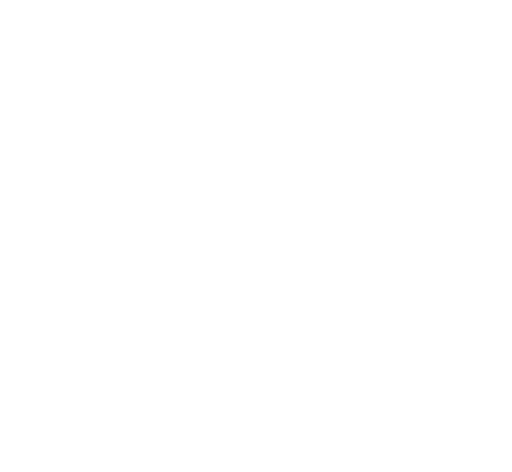
t = 0.00 s
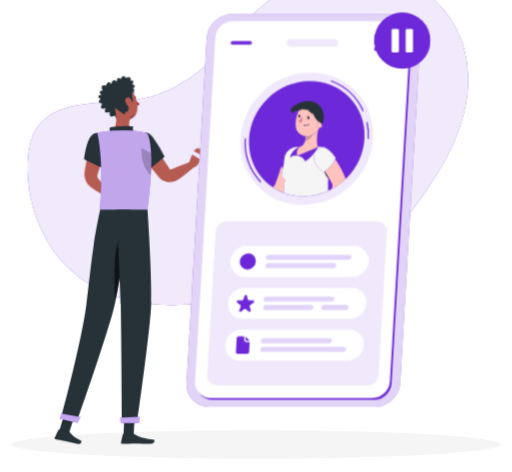
t = 1.40 s
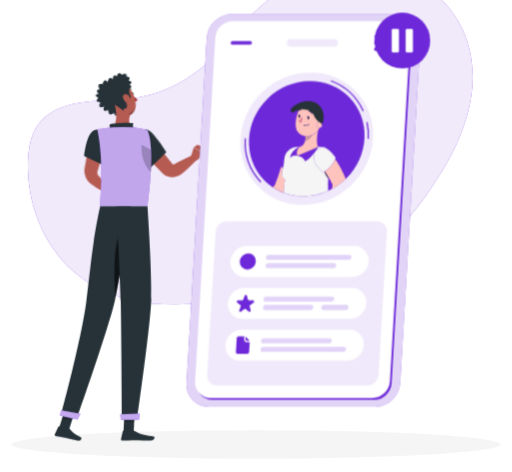
t = 2.90 s
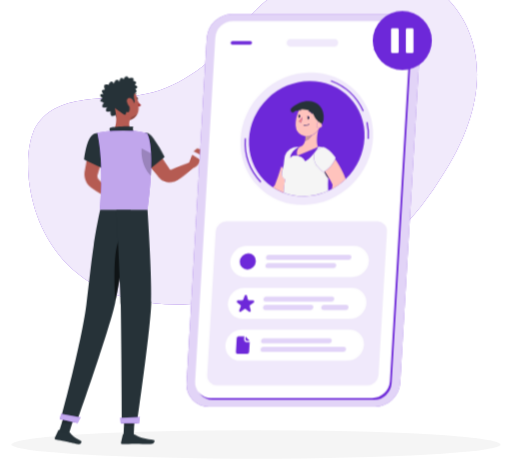
t = 4.40 s
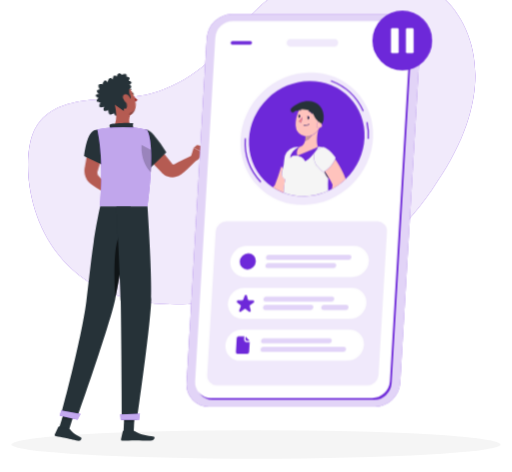
t = 6.20 s
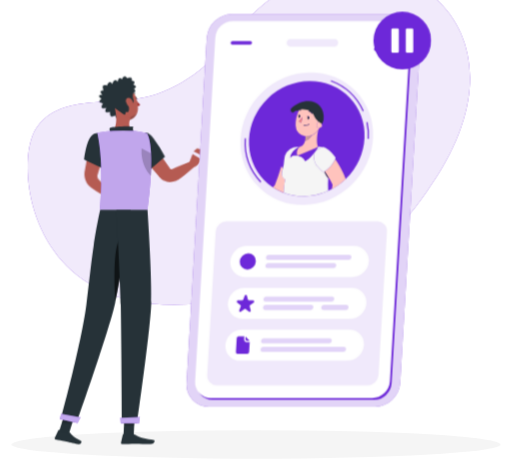
t = 7.60 s

The animated SVG that drew these frames (rendered in a browser with its animation timeline set to each time). Animation: 8 CSS @keyframes rules; one cycle of 9.10 s, repeats indefinitely.

<svg xmlns="http://www.w3.org/2000/svg" viewBox="47 64 406 374" id="ss-profile-paused-m"><style>svg#ss-profile-paused-m #bprofi-p{transform-box:view-box;transform-origin:366px 96px;animation:2.00s ease-in-out 1.1s infinite pulse}svg#ss-profile-paused-m #tap{transform-box:view-box;transform-origin:176px 196px;animation:3s ease-in-out 1.0s infinite k-tap}svg#ss-profile-paused-m #head{transform-box:view-box;transform-origin:158px 190px;animation:4s ease-in-out 1.0s infinite k-head}svg#ss-profile-paused-m #background-simple{transform-box:fill-box;transform-origin:center;animation:0.8s 1 both cubic-bezier(.2,.7,.2,1) bxGrow,8s infinite none ease-in-out drift;animation-delay:0s,0.9s}svg#ss-profile-paused-m #Shadow{transform-box:fill-box;transform-origin:center;animation:0.6s 1 both linear bxFade;animation-delay:0.2s}svg#ss-profile-paused-m #Character{transform-box:fill-box;transform-origin:center;animation:0.7s 1 both cubic-bezier(.2,.7,.2,1) bxIn,3.2s infinite none ease-in-out bob;animation-delay:0.18s,1.08s}svg#ss-profile-paused-m #Device{transform-box:fill-box;transform-origin:center;animation:0.7s 1 both cubic-bezier(.2,.7,.2,1) bxIn;animation-delay:0.36s}@keyframes bob{0%,100%{transform:none}50%{transform:translateY(-3px)}}@keyframes bxFade{from{opacity:0}to{opacity:1}}@keyframes bxGrow{from{opacity:0;transform:scale(.92)}to{opacity:1;transform:none}}@keyframes bxIn{from{opacity:0;transform:translateY(14px)}to{opacity:1;transform:none}}@keyframes drift{0%,100%{transform:none}50%{transform:translate(4px,-3px) scale(1.02)}}@keyframes pulse{0%,100%{transform:scale(1)}50%{transform:scale(1.08)}}@keyframes k-tap{0%,100%{transform:rotate(0)}15%{transform:rotate(5deg)}30%{transform:rotate(0)}45%{transform:rotate(5deg)}60%{transform:rotate(0)}}@keyframes k-head{0%,100%{transform:rotate(0)}30%,50%{transform:rotate(-6deg)}75%{transform:rotate(3deg)}}@media (prefers-reduced-motion: reduce){svg#ss-profile-paused-m *{animation:none!important}}</style><g id="background-simple"><path d="M155.78,142.76c28.22-4.3,53-22.45,72.54-45.58C313-21.52,487.63,62.69,388.5,209.42c-48,75.84-112.87,90-179.65,94.65C74.93,320.3,59.52,205.84,72.51,172.42,86,139.64,128.74,147.7,155.78,142.76Z" style="fill:#6D28D9" /><path d="M155.78,142.76c28.22-4.3,53-22.45,72.54-45.58C313-21.52,487.63,62.69,388.5,209.42c-48,75.84-112.87,90-179.65,94.65C74.93,320.3,59.52,205.84,72.51,172.42,86,139.64,128.74,147.7,155.78,142.76Z" style="fill:#fff;opacity:0.9" /></g><g id="Shadow"><ellipse id="path" cx="250" cy="416.24" rx="193.89" ry="11.32" style="fill:#f5f5f5" /></g><g id="Character"><g transform="translate(-30.6 -46.8) scale(1.120)"><g id="tap"><path d="M176.37,199.49c2.56,2.79,5,5.68,7.43,8.59s4.78,5.88,7.12,8.86c.1.13.06.08.08.12s0,.05,0,.06a.36.36,0,0,0,.07.1,1.12,1.12,0,0,0,.73.46,1.27,1.27,0,0,0,.34,0,1.15,1.15,0,0,0,.18,0l.09,0c.05,0,0,0,.16-.06l2.5-1.36c3.36-1.78,6.75-3.52,10.25-5.08l2.93,3.63c-2.82,2.59-5.76,5.84-8.73,8.22l-2.24,1.76a3.8,3.8,0,0,1-.44.31,5.1,5.1,0,0,1-.53.33,10.63,10.63,0,0,1-1.12.56,9.86,9.86,0,0,1-2.42.67,10.34,10.34,0,0,1-5-.5,10,10,0,0,1-2.3-1.17c-.36-.24-.7-.52-1-.79-.17-.14-.31-.3-.47-.45l-.4-.4c-2.65-2.72-5.26-5.46-7.82-8.25s-5.09-5.6-7.51-8.52Z" style="fill:#b55b52" /><path d="M204,213.38l2.33-7.49,6.14,3.06s-.9,5.46-5.36,6.41Z" style="fill:#b55b52" /><path d="M169.4,202c0,12.58,6.69,17.76,6.69,17.76L187,209.14a89.8,89.8,0,0,0-8.79-12.23C171.9,189.68,169.4,193.92,169.4,202Z" style="fill:#263238" /></g><polygon points="208.78 203.82 214.32 205.34 212.46 208.95 206.32 205.89 208.78 203.82" style="fill:#b55b52" /><path d="M144.09,201.53c-.66,3.18-1.48,6.33-2.33,9.47s-1.78,6.25-2.75,9.36l-.36,1.17-.18.58a1.15,1.15,0,0,1-.1.24,3.34,3.34,0,0,0-.19,1,3.55,3.55,0,0,0,.58,2.05,6.33,6.33,0,0,0,.65.75l.83.91,1.64,1.83c1.07,1.24,2.15,2.48,3.17,3.78l-3.49,4c-1.44-.82-2.82-1.71-4.2-2.59l-2.05-1.36-1-.69c-.34-.24-.62-.4-1.17-.85a11.65,11.65,0,0,1-3.84-6.45,12.43,12.43,0,0,1-.19-3.9c0-.32.1-.68.15-1l.11-.6.21-1.2c.56-3.21,1.16-6.41,1.83-9.59s1.39-6.35,2.24-9.48Z" style="fill:#b55b52" /><path d="M141.63,232.35l4.12-2.11,1.82,7s-3.31,1.27-5.87-.36Z" style="fill:#b55b52" /><polygon points="151.45 227.99 151.64 234.43 147.03 237.44 145.43 230.37 151.45 227.99" style="fill:#b55b52" /><g id="head"><path d="M164.94,168.47c.1.49.45.84.77.78s.51-.52.41-1-.45-.84-.77-.78S164.84,168,164.94,168.47Z" style="fill:#263238" /><path d="M165.34,169.32a18.21,18.21,0,0,0,3.23,3.76,2.92,2.92,0,0,1-2.28.93Z" style="fill:#a02724" /><path d="M162.57,166.09a.3.3,0,0,1-.22-.5,3,3,0,0,1,2.53-1,.3.3,0,0,1,.24.35.29.29,0,0,1-.34.24h0a2.35,2.35,0,0,0-2,.8A.32.32,0,0,1,162.57,166.09Z" style="fill:#263238" /><path d="M148.2,170.78c1.61,6,2.25,9.61,6,12.11,5.58,3.76,12.52-.56,12.74-6.93.19-5.73-2.47-14.6-8.92-15.81A8.49,8.49,0,0,0,148.2,170.78Z" style="fill:#b55b52" /><path d="M166.52,178.24a4.1,4.1,0,0,1-2.82,2.6,3.38,3.38,0,0,0-2.69,3l0,0A8.66,8.66,0,0,0,166.52,178.24Z" style="opacity:0.2" /><path d="M163.7,158.83c2.24-2.83-1.21-3-1.21-3,.9-3.37-3.14-1.56-3.14-1.56-2.42-3.34-3.79.73-3.79.73-2.51-2.83-3,1.79-3,1.79-2.52-3.59-3.8,1.59-3.8,1.59-2.32-3.73-3.74,1.12-3.74,1.12-4.79-1.71-2.52,3.27-2.52,3.27-4.08.11-.8,3.28-.8,3.28-4.9,0-.58,2.81-.58,2.81-3.89,2.55,1,3.24,1,3.24-3.17,5,2.28,3.12,2.28,3.12-2.21,4.92,2.68,2.75,2.68,2.75-.31,4.74,2.42,3.45,3.74,2.57.25,1,.73,2,1.61,2.08,1.71.23,2-3,2-3s1.58,1.24,2.91.57.83-2.36.83-2.36a1.67,1.67,0,0,0,2,0c.57-.44.57-3.62-.15-4.74l2.6-1s1.93-.27,1.07-2.82a7.42,7.42,0,0,1-.13-4.55c2.94-1.38.52-3,.52-3C167.49,159.53,163.7,158.83,163.7,158.83Z" style="fill:#263238" /><path d="M158.43,171a7,7,0,0,0,2.53,3.74c1.63,1.22,2.85,0,2.73-1.83-.1-1.66-1.08-4.29-2.88-4.79S158,169.23,158.43,171Z" style="fill:#b55b52" /></g><path d="M150.52,175.44c1.1,4.59,2.21,13-1.73,16.05,0,0,1.54,4.66,12,4.66,11.5,0,5.5-3,5.5-3-6.28-1.22-6.12-6.67-5-10.24Z" style="fill:#b55b52" /><path d="M147.56,192.34c-.68-1.27-1.44-2.73.12-3.19,1.72-.5,12.75-1.43,16-.49-1,1.77.69,4,.69,4Z" style="fill:#263238" /><polygon points="156.7 406.92 163.91 406.92 164.63 392.4 157.41 392.4 156.7 406.92" style="fill:#263238" /><polygon points="110.91 404.92 118.22 405.31 122.66 391 115.35 390.61 110.91 404.92" style="fill:#263238" /><path d="M118,404.73l-6.89-1.49a.54.54,0,0,0-.61.3l-2.39,5.19a.91.91,0,0,0,.66,1.28c2.41.48,3.61.59,6.64,1.25,1.86.4,6.07,1.43,8.64,2s3.46-1.91,2.46-2.37c-4.5-2.05-6.38-3.86-7.6-5.55A1.55,1.55,0,0,0,118,404.73Z" style="fill:#263238" /><path d="M163.53,406.19h-6.85a.55.55,0,0,0-.53.43l-1.24,5.57a.91.91,0,0,0,.9,1.12c2.47,0,6-.19,9.15-.19,3.63,0,6.76.2,11,.2,2.57,0,3.29-2.6,2.21-2.84-4.91-1.07-8.91-1.19-13.15-3.8A2.94,2.94,0,0,0,163.53,406.19Z" style="fill:#263238" /><path d="M135.72,193.61c-5.44,2.59-6.92,18.29-6.92,18.29l13.47,6.22a25.78,25.78,0,0,0,3.6-12.67C146.14,197.34,141.29,191,135.72,193.61Z" style="fill:#263238" /><path d="M143,203.29c-2.43,3.78-2.2,9.62-1.36,14.55l.6.28a25.83,25.83,0,0,0,3.6-12.67c0-.48,0-1,0-1.43Z" style="opacity:0.4" /><path d="M173.31,193.23s6.68,7.54.37,54.2H140.15c-.23-5.15,3-30.26-2-54.52a88.21,88.21,0,0,1,11.22-1.42,125.53,125.53,0,0,1,14.26,0A64,64,0,0,1,173.31,193.23Z" style="fill:#6D28D9" /><path d="M173.31,193.23s6.68,7.54.37,54.2H140.15c-.23-5.15,3-30.26-2-54.52a88.21,88.21,0,0,1,11.22-1.42,125.53,125.53,0,0,1,14.26,0A64,64,0,0,1,173.31,193.23Z" style="fill:#fafafa;opacity:0.6000000000000001" /><path d="M176.24,207.49l-.12-.11-6.67-3.56c-.68,10.27,3.91,16.71,6.64,19.52A143.39,143.39,0,0,0,176.24,207.49Z" style="opacity:0.2" /><polygon points="164.63 392.4 164.26 399.89 157.04 399.89 157.41 392.4 164.63 392.4" style="opacity:0.2" /><polygon points="115.35 390.62 122.66 391 120.37 398.38 113.06 397.99 115.35 390.62" style="opacity:0.2" /><path d="M161.79,247.43s-7.12,47.91-11,65.87C146.49,333,123.55,398,123.55,398l-11.23-2.43s14.39-53,18-80.48c1.4-10.73,3.09-28,5.23-42.43,2.07-14,4.62-25.22,4.62-25.22Z" style="fill:#263238" /><path d="M126.24,394.25s-2.1,4.06-2.1,4.06l-12.62-2.74,1.06-3.79Z" style="fill:#6D28D9" /><path d="M126.24,394.25s-2.1,4.06-2.1,4.06l-12.62-2.74,1.06-3.79Z" style="fill:#fff;opacity:0.6000000000000001" /><path d="M157.29,264.5c-8.23,1.61-7.36,32.3-6.37,48.08,2.38-11.16,5.85-32.62,8.22-47.86A2.8,2.8,0,0,0,157.29,264.5Z" style="opacity:0.6000000000000001" /><path d="M173.68,247.43s3.35,46.88,2.67,66c-.71,19.89-10.14,85-10.14,85H155.59s-.39-64-.86-83.49c-.52-21.3-3.09-67.52-3.09-67.52Z" style="fill:#263238" /><path d="M168.25,394.21c.05,0-.6,4.41-.6,4.41H154.73l-.35-3.94Z" style="fill:#6D28D9" /><path d="M168.25,394.21c.05,0-.6,4.41-.6,4.41H154.73l-.35-3.94Z" style="fill:#fff;opacity:0.6000000000000001" /></g></g><g id="Device"><path d="M344.27,386.41H212.61a17.65,17.65,0,0,1-17.77-18.88l16-273.65a20.34,20.34,0,0,1,20-18.88H362.53A17.65,17.65,0,0,1,380.3,93.88L364.25,367.53A20.34,20.34,0,0,1,344.27,386.41Z" style="fill:#6D28D9" /><path d="M344.27,386.41H212.61a17.65,17.65,0,0,1-17.77-18.88l16-273.65a20.34,20.34,0,0,1,20-18.88H362.53A17.65,17.65,0,0,1,380.3,93.88L364.25,367.53A20.34,20.34,0,0,1,344.27,386.41Z" style="fill:#fff;opacity:0.8" /><path d="M343.49,380.93h-128A12.4,12.4,0,0,1,203,367.67L219,95.21a14.3,14.3,0,0,1,14-13.27H361a12.41,12.41,0,0,1,12.49,13.27l-16,272.46A14.29,14.29,0,0,1,343.49,380.93Z" style="fill:#6D28D9" /><path d="M342.11,379.47h-128a12.41,12.41,0,0,1-12.49-13.27l16-272.46a14.3,14.3,0,0,1,14-13.27h128a12.41,12.41,0,0,1,12.49,13.27l-16,272.46A14.3,14.3,0,0,1,342.11,379.47Z" style="fill:#fff" /><path d="M338.37,369.34H219a7.67,7.67,0,0,1-7.72-8.2L218,247.49a8.83,8.83,0,0,1,8.68-8.2H346a7.67,7.67,0,0,1,7.72,8.2l-6.67,113.65A8.83,8.83,0,0,1,338.37,369.34Z" style="fill:#6D28D9;opacity:0.1" /><path d="M311.86,100.68H277.07a2.74,2.74,0,0,1-2.76-2.93h0a3.16,3.16,0,0,1,3.11-2.94H312.2A2.74,2.74,0,0,1,315,97.75h0A3.15,3.15,0,0,1,311.86,100.68Z" style="fill:#6D28D9;opacity:0.1" /><ellipse cx="290.18" cy="173.79" rx="54.07" ry="50.99" transform="translate(-39.07 251.27) rotate(-44.16)" style="fill:#6D28D9;opacity:0.1" /><path d="M253.4,208.57a46.41,46.41,0,0,1-12.47-35l1,0a45.45,45.45,0,0,0,12.2,34.25Z" style="fill:#6D28D9" /><path d="M339.42,174l-1-.06a47.94,47.94,0,0,0-1-13.14l1-.22A48.42,48.42,0,0,1,339.42,174Z" style="fill:#6D28D9" /><path d="M334.52,152.1a45,45,0,0,0-25.35-23.69l.35-.94a45.89,45.89,0,0,1,25.91,24.23Z" style="fill:#6D28D9" /><ellipse cx="290.18" cy="173.79" rx="47.12" ry="44.43" transform="translate(-39.07 251.27) rotate(-44.16)" style="fill:#6D28D9" /><path d="M271.1,197.6a22,22,0,0,1-1-2c-.68,2-1.35,4-2,6-.62,1.8-1.21,3.6-1.83,5.32l-.93,2.43-.4,1c-.14.27,0,.11,0,.19a10.44,10.44,0,0,1-1.41,1.36c-.11.11-.25.21-.37.31a42.5,42.5,0,0,0,8.87,4.57c.07-4.57.63-9.32,1.23-10.59C269.66,203.69,270.2,201,271.1,197.6Z" style="fill:#ffc3bd" /><path d="M307.15,205.32a42.1,42.1,0,0,1-3.15-5.47c-.3.16-.61.32-.93.46-3-3.17-5.56-5.73-5.56-5.73-3.74-7.8-1.43-12.24,5.66-14.05a9.32,9.32,0,0,1,3.1,1.25,7.38,7.38,0,0,0-3.14-1.26l-.29-.05c-1.19-.13-2.44-.25-3.73-.33.28.73-6.14,10-10.17,11.47-1.65-4.16-6.28-4.44-6.28-4.44s-4.32-.89-5.66,1.83c.88-5.62,6.29-8.58,8.09-9-1.3.11-2.62.25-3.89.41a10.54,10.54,0,0,0-1.38.28,10.05,10.05,0,0,0-5.21,3.44c-.09.11-.18.22-.26.34l-.15.19a10.66,10.66,0,0,0-1.91,6.16,25.8,25.8,0,0,1-1.19,6.79c-.9,3.36-1.44,6.09,2.09,8.59-.6,1.27-1.16,6-1.23,10.59a44.26,44.26,0,0,0,15.53,2.76,47.32,47.32,0,0,0,19.66-4.31,103.13,103.13,0,0,1,.09-11.17h0C307.21,204.47,307.17,204.91,307.15,205.32Z" style="fill:#F5F5F5" /><path d="M282.66,187.17s4.63.28,6.28,4.44c4-1.52,10.45-10.74,10.17-11.47C299.11,180.14,290,184.56,282.66,187.17Z" style="fill:#6D28D9" /><path d="M285.11,180h0c-1.8.43-7.21,3.39-8.09,9,1.34-2.72,5.66-1.83,5.66-1.83C281.28,181.91,285.11,180,285.11,180Z" style="fill:#6D28D9" /><path d="M288.94,174.81l0-.2Z" style="fill:#ffc3bd" /><path d="M299.29,166.85a12.18,12.18,0,0,1-3.24,3.2,10.74,10.74,0,0,1-1.7,1,11.51,11.51,0,0,1-5.57,4.63l0-.17c-.47,2.14-1.5,4-3.7,4.51,0,0-3.83,1.92-2.45,7.18,7.35-2.61,16.45-7,16.45-7C297.68,176.86,298.35,171.14,299.29,166.85Z" style="fill:#ffc3bd" /><path d="M288.81,175.48c.05-.23.09-.45.13-.67C288.9,175,288.86,175.25,288.81,175.48Z" style="fill:#263238" /><path d="M288.81,175.48c.05-.23.09-.45.13-.67C288.9,175,288.86,175.25,288.81,175.48Z" style="opacity:0.2" /><path d="M289.17,171.92a22.74,22.74,0,0,1-.2,2.69,20.93,20.93,0,0,0,.2-2.69Z" style="fill:#263238" /><path d="M289.17,171.92a22.74,22.74,0,0,1-.2,2.69,20.93,20.93,0,0,0,.2-2.69Z" style="opacity:0.2" /><path d="M294.35,171a9.69,9.69,0,0,1-5.18.9,20.93,20.93,0,0,1-.2,2.69l0,.2c0,.22-.08.44-.13.67l0,.17A11.51,11.51,0,0,0,294.35,171Z" style="fill:#ffc3bd" /><path d="M294.35,171a9.69,9.69,0,0,1-5.18.9,20.93,20.93,0,0,1-.2,2.69l0,.2c0,.22-.08.44-.13.67l0,.17A11.51,11.51,0,0,0,294.35,171Z" style="opacity:0.2" /><path d="M294.35,171a10.74,10.74,0,0,0,1.7-1,12.18,12.18,0,0,0,3.24-3.2,12.45,12.45,0,0,0,1-1.76c-.19,0-.38.1-.56.12-1.67.15-2.14-1.73-1.38-3.41a6.58,6.58,0,0,1,1-1.57,6.05,6.05,0,0,1,.3-4.32c-1.52-3.12-3.13-6-3.28-8.09a42.67,42.67,0,0,1-11.54,1.89c-.15.23-.29.48-.44.72a3.32,3.32,0,0,1,1,.15.34.34,0,0,1,.2.44.35.35,0,0,1-.44.21,2.52,2.52,0,0,0-1.11-.08,25.73,25.73,0,0,0-2.67,12.23,8.72,8.72,0,0,0,7.86,8.54h0A9.69,9.69,0,0,0,294.35,171Zm-2.23-19.64a3.42,3.42,0,0,1,2.48,2,.36.36,0,0,1-.16.47.34.34,0,0,1-.26,0,.3.3,0,0,1-.2-.18,2.74,2.74,0,0,0-2-1.57.36.36,0,0,1-.3-.39A.35.35,0,0,1,292.12,151.38Zm-.35,4.94h0a1,1,0,0,1,.35,1.11c-.11.58-.51,1-.89.91s-.6-.6-.49-1.18a1.35,1.35,0,0,1,.43-.76,1.51,1.51,0,0,1-.69-.76Zm-8.2-.42a1.34,1.34,0,0,1,.42-.75,1.57,1.57,0,0,1-.68-.77l1.31.67h0a1.05,1.05,0,0,1,.35,1.11c-.12.58-.51,1-.89.92S283.46,156.48,283.57,155.9Zm2.32,4.86a2.55,2.55,0,0,1-2-.79,16.08,16.08,0,0,0,2.78-3.3Zm1.93,2.68a.18.18,0,0,1-.13-.21.17.17,0,0,1,.2-.13A4.7,4.7,0,0,0,292,162a.17.17,0,1,1,.25.24,4.85,4.85,0,0,1-3.42,1.28A7.22,7.22,0,0,1,287.82,163.44Z" style="fill:#ffc3bd" /><polygon points="305.51 156.52 305.51 156.52 305.51 156.52 305.51 156.52" style="fill:#263238" /><path d="M301,159c-.42-1-.9-2.07-1.39-3.07a6.05,6.05,0,0,0-.3,4.32A4.05,4.05,0,0,1,301,159Z" style="fill:#263238" /><path d="M291.15,156.41a1.35,1.35,0,0,0-.43.76c-.11.58.11,1.11.49,1.18s.78-.33.89-.91a1,1,0,0,0-.35-1.11A.61.61,0,0,1,291.15,156.41Z" style="fill:#263238" /><path d="M285,156.17a1.05,1.05,0,0,0-.35-1.11.66.66,0,0,1-.61.09,1.34,1.34,0,0,0-.42.75c-.11.58.11,1.11.49,1.19S284.83,156.75,285,156.17Z" style="fill:#263238" /><path d="M284.6,155.06h0l-1.31-.67a1.57,1.57,0,0,0,.68.77A.66.66,0,0,0,284.6,155.06Z" style="fill:#263238" /><path d="M283.9,160a2.55,2.55,0,0,0,2,.79l.79-4.09A16.08,16.08,0,0,1,283.9,160Z" style="fill:#ed847e" /><path d="M292.23,162a.18.18,0,0,0-.25,0,4.7,4.7,0,0,1-4.09,1.08.17.17,0,0,0-.2.13.18.18,0,0,0,.13.21,7.22,7.22,0,0,0,1,.1,4.85,4.85,0,0,0,3.42-1.28A.18.18,0,0,0,292.23,162Z" style="fill:#263238" /><path d="M301,159a4.05,4.05,0,0,0-1.69,1.25,6.58,6.58,0,0,0-1,1.57c-.76,1.68-.29,3.56,1.38,3.41.18,0,.37-.08.56-.12a4.66,4.66,0,0,0,2.08-1.19A18.12,18.12,0,0,0,301,159Z" style="fill:#ffc3bd" /><path id="avhair" d="M303.5 158.9 C305.3 144.4 289.7 138.7 277.5 150.2 C277.0 153.2 279.3 154.0 281.1 151.7 C288.4 148.8 294.9 151.1 296.2 156.1 C297.5 158.9 300.1 161.0 302.4 162.1 Z" style="fill:#263238" /><path d="M292,152.07a2.74,2.74,0,0,1,2,1.57.3.3,0,0,0,.2.18.34.34,0,0,0,.26,0,.36.36,0,0,0,.16-.47,3.42,3.42,0,0,0-2.48-2,.35.35,0,0,0-.39.3A.36.36,0,0,0,292,152.07Z" style="fill:#263238" /><path d="M285.09,151.23a.35.35,0,0,0,.44-.21.34.34,0,0,0-.2-.44,3.32,3.32,0,0,0-1-.15,3.56,3.56,0,0,0-2.16.72.36.36,0,0,0-.07.49.36.36,0,0,0,.22.13.33.33,0,0,0,.27-.06,2.81,2.81,0,0,1,1.35-.56A2.52,2.52,0,0,1,285.09,151.23Z" style="fill:#263238" /><path d="M291.15,156.41a.61.61,0,0,0,.6-.08h0l-1.31-.67A1.51,1.51,0,0,0,291.15,156.41Z" style="fill:#263238" /><path d="M307.15,205.32c0-.41.06-.85.08-1.27-.56-.89-1.13-1.79-1.72-2.68l-1.15-1.71-.36.19A42.1,42.1,0,0,0,307.15,205.32Z" style="fill:#263238" /><path d="M307.15,205.32c0-.41.06-.85.08-1.27-.56-.89-1.13-1.79-1.72-2.68l-1.15-1.71-.36.19A42.1,42.1,0,0,0,307.15,205.32Z" style="opacity:0.2" /><path d="M310.12,213.6l0,.16a49.61,49.61,0,0,0,10.92-8,43.2,43.2,0,0,0-1.92-4.73,66.63,66.63,0,0,0-3.23-6.11c-1-1.72-2.06-3.36-3.15-5-1,2.09-3.84,7.12-8.35,9.71l1.15,1.71c.59.89,1.16,1.79,1.72,2.68h0c.49.78,1,1.57,1.41,2.35.77,1.35,1.49,2.71,2,4l-.1.68C310.45,211.88,310.3,212.73,310.12,213.6Z" style="fill:#ffc3bd" /><path d="M297.51,194.58s2.56,2.56,5.56,5.73c.32-.14.63-.3.93-.46l.36-.19c4.51-2.59,7.33-7.62,8.35-9.71.29-.59.44-.95.44-.95s-2.9-4.8-6.88-7.22a9.32,9.32,0,0,0-3.1-1.25C296.08,182.34,293.77,186.78,297.51,194.58Z" style="fill:#F5F5F5" /><path d="M345.46,94.27h14.09a1.54,1.54,0,0,0,1.51-1.43h0a1.33,1.33,0,0,0-1.34-1.42h-14.1a1.54,1.54,0,0,0-1.51,1.42h0A1.33,1.33,0,0,0,345.46,94.27Z" style="fill:#6D28D9" /><path d="M345.17,99.18h14.09a1.54,1.54,0,0,0,1.51-1.43h0a1.33,1.33,0,0,0-1.34-1.43H345.34a1.54,1.54,0,0,0-1.52,1.43h0A1.35,1.35,0,0,0,345.17,99.18Z" style="fill:#6D28D9" /><path d="M231.18,99.18h14.09a1.55,1.55,0,0,0,1.52-1.43h0a1.34,1.34,0,0,0-1.35-1.43H231.35a1.53,1.53,0,0,0-1.51,1.43h0A1.34,1.34,0,0,0,231.18,99.18Z" style="fill:#6D28D9" /><path d="M344.88,104.08H359a1.54,1.54,0,0,0,1.52-1.43h0a1.35,1.35,0,0,0-1.35-1.43H345.05a1.55,1.55,0,0,0-1.52,1.43h0A1.34,1.34,0,0,0,344.88,104.08Z" style="fill:#6D28D9" /><path d="M326.36,283.49H241.12a11.54,11.54,0,0,1-11.62-12.34h0a13.3,13.3,0,0,1,13.07-12.34h85.24a11.54,11.54,0,0,1,11.62,12.34h0A13.3,13.3,0,0,1,326.36,283.49Z" style="fill:#fff" /><path d="M324.42,316.66H239.17a11.56,11.56,0,0,1-11.62-12.35h0A13.3,13.3,0,0,1,240.62,292h85.25a11.54,11.54,0,0,1,11.62,12.34h0A13.31,13.31,0,0,1,324.42,316.66Z" style="fill:#fff" /><path d="M322.47,349.82H237.23a11.54,11.54,0,0,1-11.62-12.34h0a13.31,13.31,0,0,1,13.07-12.35h85.24a11.55,11.55,0,0,1,11.62,12.35h0A13.3,13.3,0,0,1,322.47,349.82Z" style="fill:#fff" /><ellipse cx="243.44" cy="271.15" rx="6.55" ry="6.17" transform="translate(-120.1 246.22) rotate(-44.16)" style="fill:#6D28D9" /><path d="M242.69,298.3l.84,3.17a.82.82,0,0,0,.8.6h3.33a.86.86,0,0,1,.43,1.6l-2.81,2a.92.92,0,0,0-.38,1l.84,3.17a.92.92,0,0,1-1.41,1l-2.58-2a.87.87,0,0,0-1,0l-2.81,2a.84.84,0,0,1-1.29-1l1.21-3.17a.84.84,0,0,0-.26-1l-2.58-2a.91.91,0,0,1,.61-1.6h3.33a.93.93,0,0,0,.87-.6L241,298.3A.88.88,0,0,1,242.69,298.3Z" style="fill:#6D28D9" /><path d="M245,334.12l-.53,8.9A1.48,1.48,0,0,1,243,344.4h-7.79A1.29,1.29,0,0,1,234,343l.65-11.08a1.48,1.48,0,0,1,1.46-1.39h5.6Z" style="fill:#6D28D9" /><path d="M241.66,330.55l3.37,3.57h-2.19a1.29,1.29,0,0,1-1.3-1.38l.12-2.19m-.89-2.45-.14,2.39-.13,2.19a2.39,2.39,0,0,0,.63,1.75,2.34,2.34,0,0,0,1.71.73h4.58l-1.64-1.75-3.36-3.57-1.65-1.74Z" style="fill:#fff" /><path d="M323.5,269.84H259.71a1.88,1.88,0,0,1-1.89-2h0a2.17,2.17,0,0,1,2.13-2h63.78a1.88,1.88,0,0,1,1.89,2h0A2.16,2.16,0,0,1,323.5,269.84Z" style="fill:#6D28D9;opacity:0.2" /><path d="M311.41,276.48H259.33a1.89,1.89,0,0,1-1.9-2h0a2.17,2.17,0,0,1,2.13-2h52.08a1.88,1.88,0,0,1,1.9,2h0A2.18,2.18,0,0,1,311.41,276.48Z" style="fill:#6D28D9;opacity:0.2" /><path d="M321.4,305.62H303.8a2.16,2.16,0,0,0-2.13,2h0a1.88,1.88,0,0,0,1.89,2h17.6a2.16,2.16,0,0,0,2.13-2h0A1.88,1.88,0,0,0,321.4,305.62Z" style="fill:#6D28D9;opacity:0.2" /><path d="M293.51,305.62H257.62a2.16,2.16,0,0,0-2.13,2h0a1.87,1.87,0,0,0,1.89,2h35.9a2.17,2.17,0,0,0,2.13-2h0A1.88,1.88,0,0,0,293.51,305.62Z" style="fill:#6D28D9;opacity:0.2" /><path d="M310.09,299H258a2.16,2.16,0,0,0-2.13,2h0a1.88,1.88,0,0,0,1.89,2h52.08a2.17,2.17,0,0,0,2.13-2h0A1.88,1.88,0,0,0,310.09,299Z" style="fill:#6D28D9;opacity:0.2" /><path d="M319.45,338.78H255.67a2.18,2.18,0,0,0-2.13,2h0a1.88,1.88,0,0,0,1.9,2h63.78a2.16,2.16,0,0,0,2.12-2h0A1.88,1.88,0,0,0,319.45,338.78Z" style="fill:#6D28D9;opacity:0.2" /><path d="M308.14,332.15H256.06a2.17,2.17,0,0,0-2.13,2h0a1.88,1.88,0,0,0,1.89,2h52.09a2.16,2.16,0,0,0,2.12-2h0A1.88,1.88,0,0,0,308.14,332.15Z" style="fill:#6D28D9;opacity:0.2" /><g id="bprofi-p"><g id="bprofi"><circle cx="366" cy="96" r="22" fill="#6D28D9" /><rect x="357.6" y="86.8" width="5.7" height="18.5" rx="1" fill="#FFFFFF" /><rect x="368.6" y="86.8" width="5.7" height="18.5" rx="1" fill="#FFFFFF" /></g></g></g></svg>
